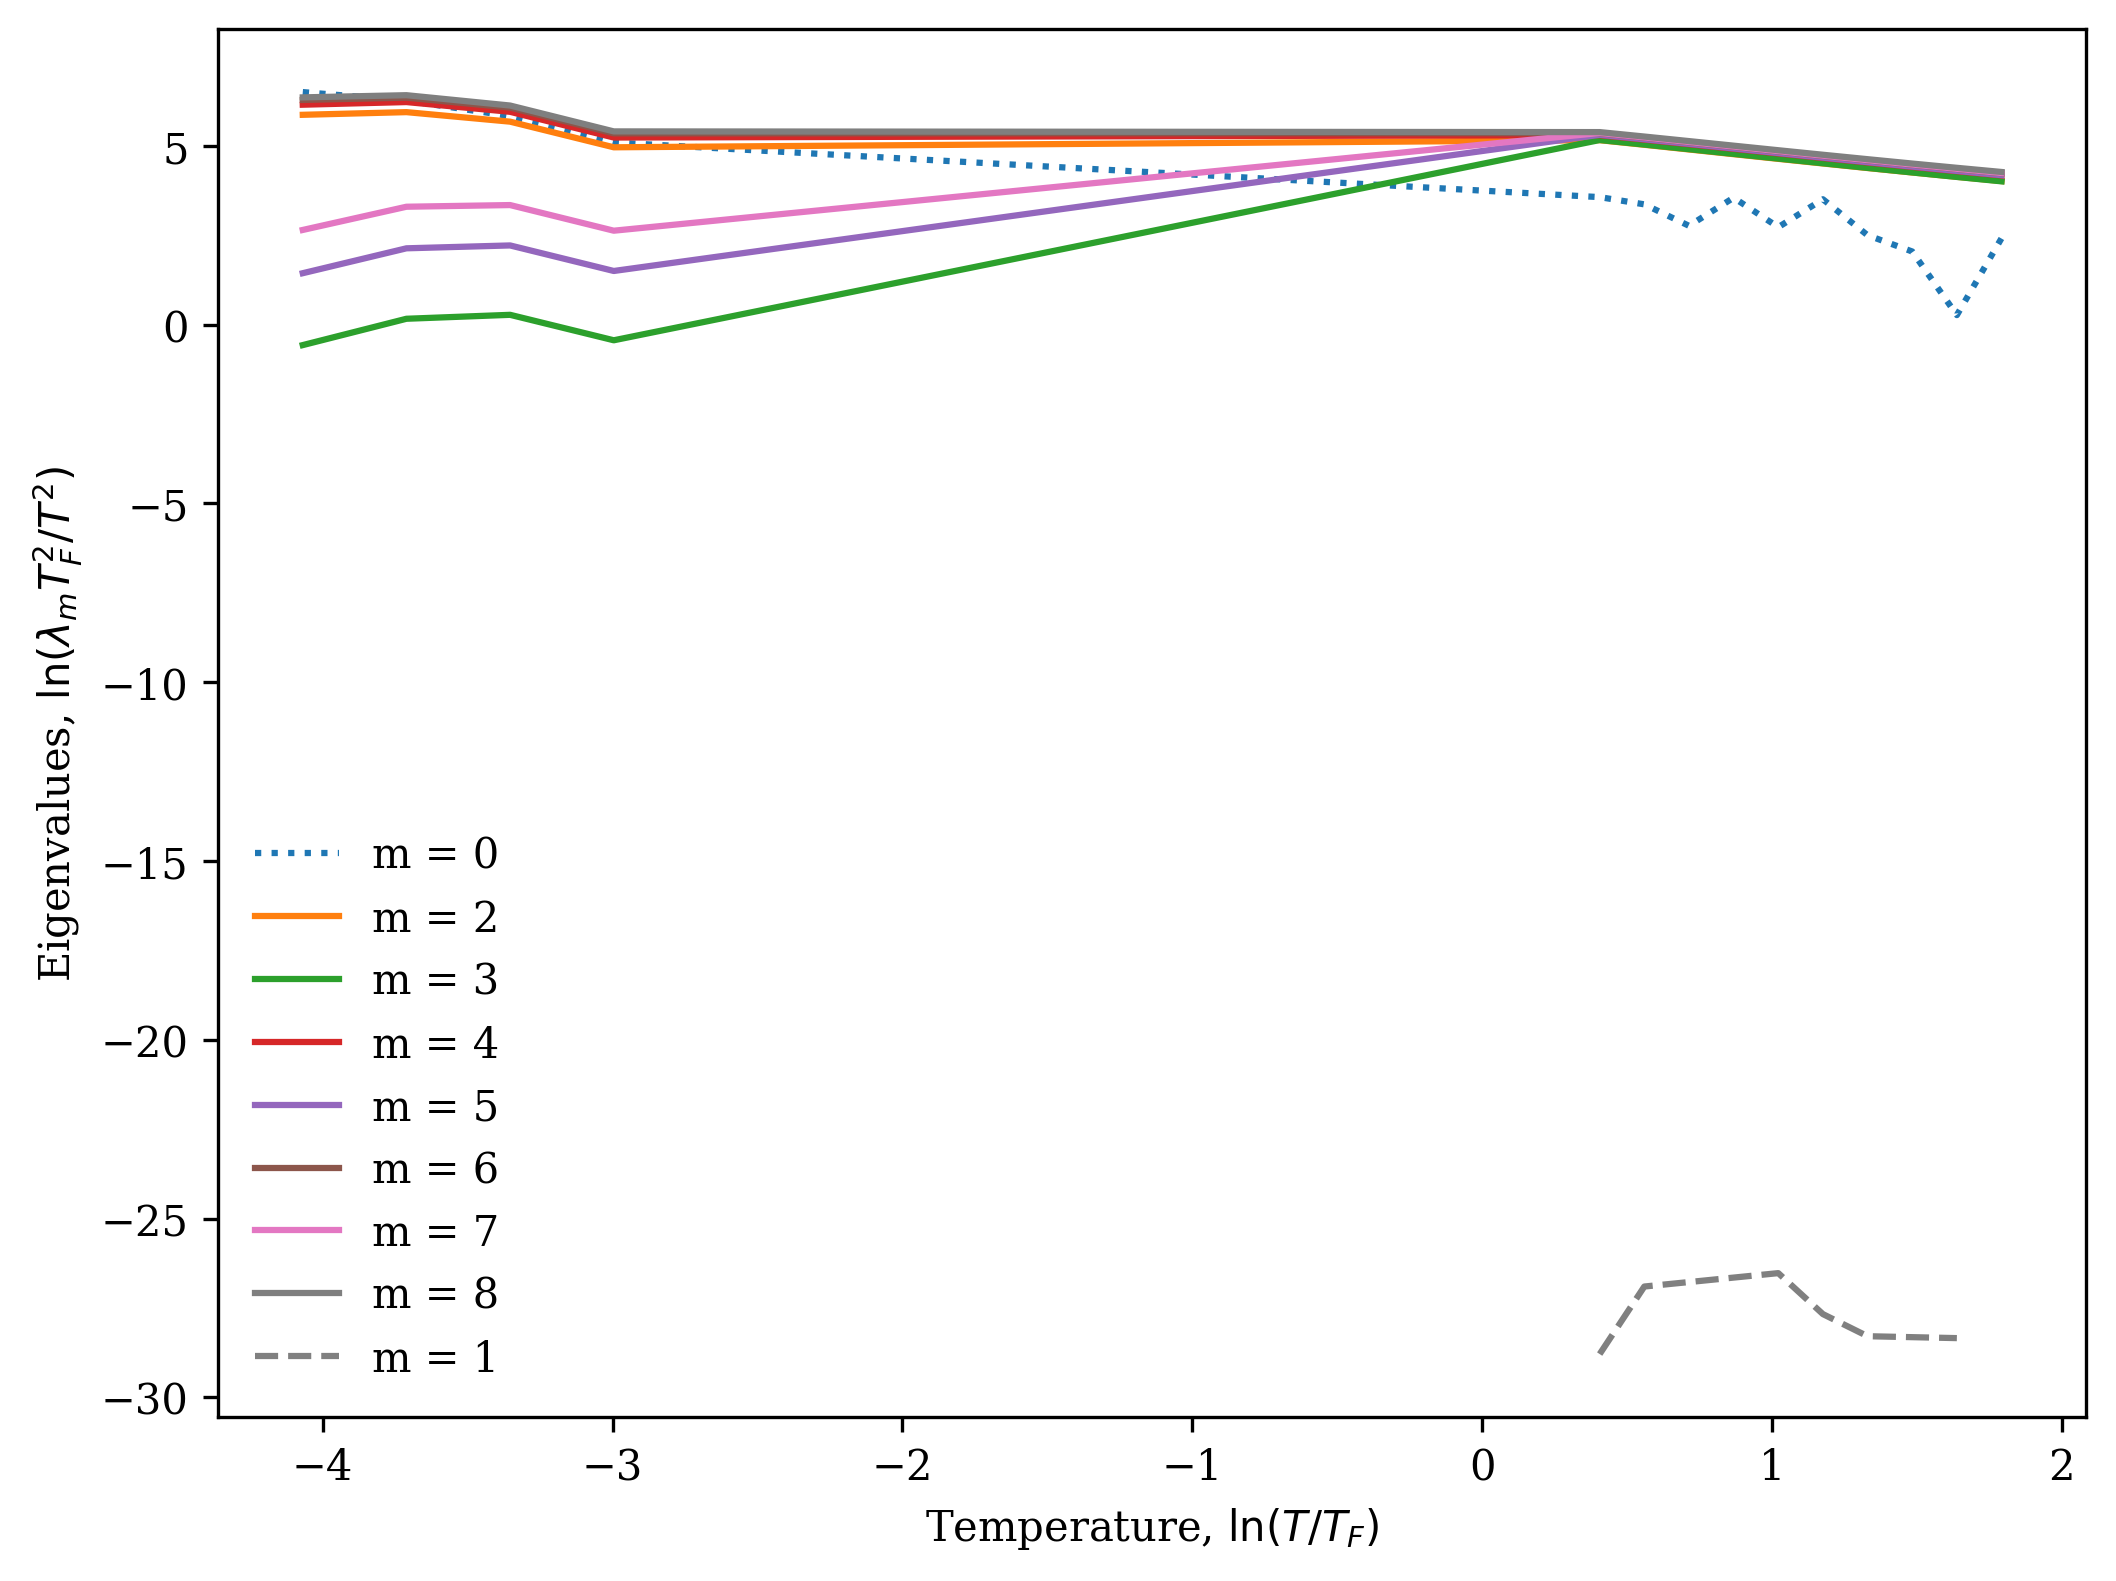

Source data for this figure (header and first rows):
T, m0, m1, m2, m3, m4, m5, m6, m7, m8
0.002, 8.522887840740111e-06, 0.0, 3.145446731569429e-06, 7.476531763980673e-11, 4.072010384979968e-06, 6.442620146631673e-10, 4.6154406412686384e-06, 2.4756929617638135e-09, 5.053036755591481e-06
0.00286, 1.9593059303354267e-05, 3.4379920378579195e-21, 7.144756815812584e-06, 3.7740303064437423e-10, 9.380115905386073e-06, 3.103866421245236e-09, 1.068449946527632e-05, 1.1709212301639779e-08, 1.1605030735475886e-05
0.00409, 4.4655767516084886e-05, 2.0973431331021497e-21, 1.635717326986206e-05, 1.7337084960108278e-09, 2.1453832009111122e-05, 1.416564696259328e-08, 2.4744935836785543e-05, 5.275544893585052e-08, 2.6818525381430912e-05
0.005848, 9.259660709526991e-05, 4.321235240905689e-20, 3.681337128856346e-05, 7.584526214289687e-09, 4.878019371164359e-05, 6.22534496139941e-08, 5.614886338815688e-05, 2.2795184283220988e-07, 6.118832138304816e-05
0.008363, 0.0001859, 0.0, 8.378772021985499e-05, 3.5124138462667066e-08, 0.0001112, 2.763673012600362e-07, 0.0001271, 9.876671903745303e-07, 0.0001384
0.01196, 0.0003541, 0.0, 0.0001872, 1.529735634156366e-07, 0.0002489, 1.1849350487274926e-06, 0.0002838, 4.1228111941575595e-06, 0.0003086
0.0171, 0.0007895, 2.4499192281033485e-18, 0.0004183, 6.669518420647185e-07, 0.0005549, 4.9824951076700245e-06, 0.0006342, 1.6700242370019738e-05, 0.0006812
0.02445, 0.001275, 0.0, 0.0009218, 2.848363510130143e-06, 0.001222, 2.043790488872892e-05, 0.001382, 6.538421639331021e-05, 0.00148
0.03497, 0.001687, 4.745366951463882e-18, 0.001444, 6.503892420998818e-06, 0.001902, 4.528427087234176e-05, 0.002141, 0.0001401, 0.002266
0.05, 0.00165, 0.0, 0.001441, 6.525032507837325e-06, 0.001895, 4.5329848718094765e-05, 0.002129, 0.0001398, 0.002249
1.5, 0.3219, 2.8449846905306386e-15, 1.583, 1.59, 1.823, 1.84, 1.925, 1.936, 1.984
1.75, 0.3579, 2.5603542769518313e-14, 1.894, 1.907, 2.188, 2.209, 2.313, 2.326, 2.384
2.041, 0.2672, 0.0, 2.261, 2.279, 2.619, 2.645, 2.77, 2.787, 2.857
2.381, 0.7985, 0.0, 2.697, 2.719, 3.131, 3.163, 3.316, 3.336, 3.421
2.778, 0.4765, 9.386074922375717e-14, 3.219, 3.244, 3.746, 3.784, 3.97, 3.993, 4.098
3.24, 1.415, 4.060460124230329e-14, 3.849, 3.873, 4.487, 4.531, 4.759, 4.787, 4.914
3.78, 0.7038, 2.976092779399359e-14, 4.612, 4.63, 5.385, 5.435, 5.717, 5.749, 5.905
4.409, 0.608, 0.0, 5.541, 5.545, 6.478, 6.534, 6.884, 6.921, 7.113
5.143, 0.1396, 5.226215656990875e-14, 6.676, 6.656, 7.813, 7.876, 8.312, 8.353, 8.592
6.0, 1.63, 0.0, 8.069, 8.009, 9.451, 9.518, 10.06, 10.11, 10.41
